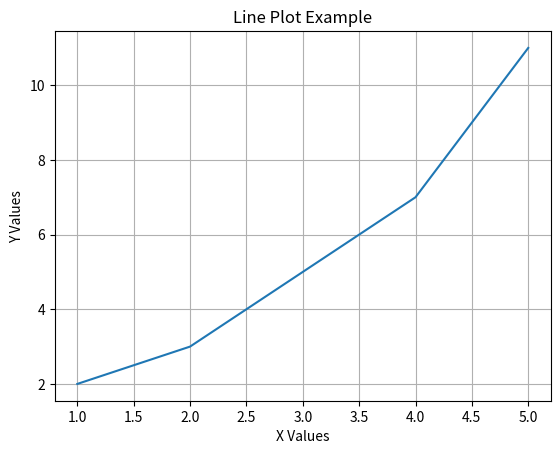

Here is the Python script that generated this plot:
import matplotlib.pyplot as plt
x = [1, 2, 3, 4, 5]
y = [2, 3, 5, 7, 11]
plt.plot(x, y)
plt.xlabel("X Values")
plt.ylabel("Y Values")
plt.title("Line Plot Example")
plt.grid()
plt.show()
